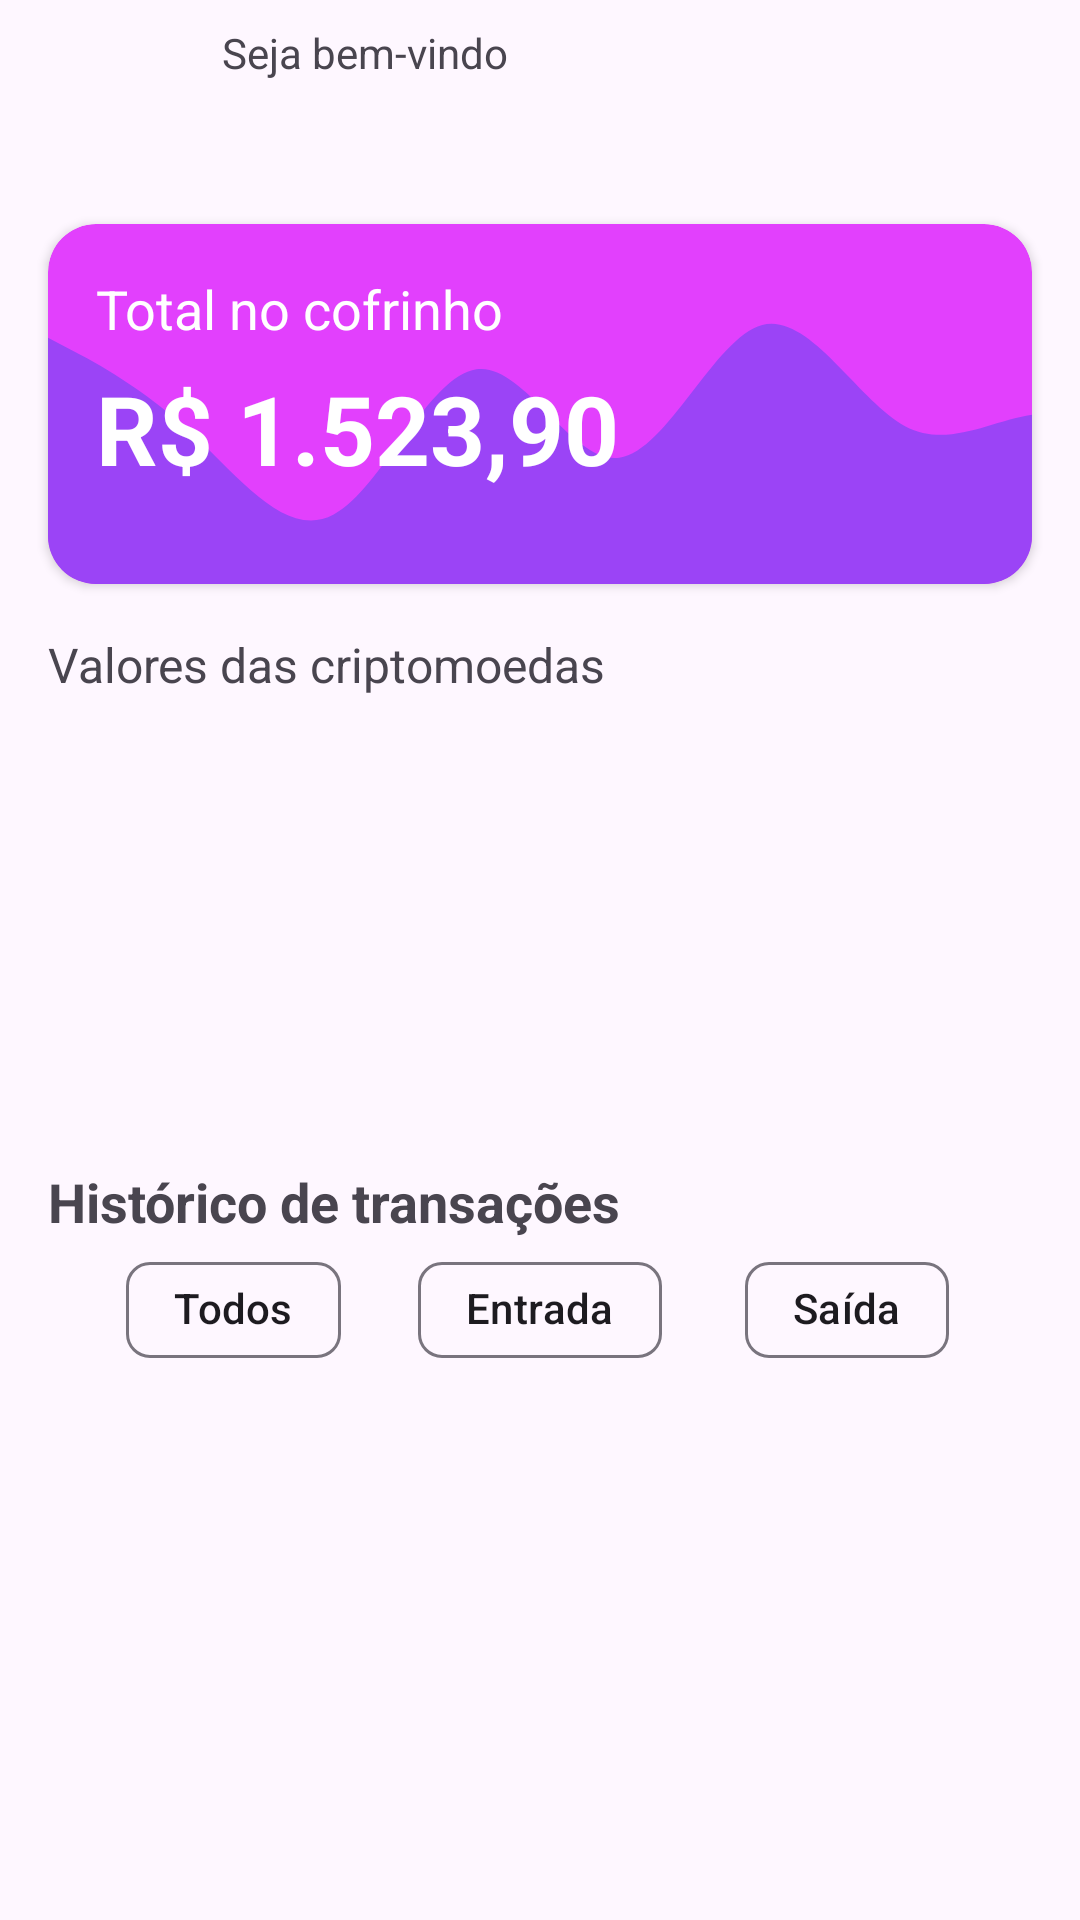

Android layout source for this screen:
<!-- AndroidManifest.xml: application theme Theme.KleverCofrinho -->
<!-- res/layout/fragment_home.xml -->
<?xml version="1.0" encoding="utf-8"?>
<androidx.constraintlayout.widget.ConstraintLayout xmlns:android="http://schemas.android.com/apk/res/android"
    xmlns:app="http://schemas.android.com/apk/res-auto"
    xmlns:tools="http://schemas.android.com/tools"
    android:layout_width="match_parent"
    android:layout_height="match_parent">

    <ImageView
        android:id="@+id/iv_your_picture"
        android:layout_width="50dp"
        android:layout_height="50dp"
        android:layout_marginStart="8dp"
        android:layout_marginTop="8dp"
        app:layout_constraintStart_toStartOf="parent"
        app:layout_constraintTop_toTopOf="parent"
        tools:srcCompat="@tools:sample/avatars" />

    <TextView
        android:id="@+id/txt_welcome"
        android:layout_width="wrap_content"
        android:layout_height="wrap_content"
        android:text="Seja bem-vindo"
        android:layout_marginStart="16dp"
        app:layout_constraintStart_toEndOf="@+id/iv_your_picture"
        app:layout_constraintTop_toTopOf="@+id/iv_your_picture" />

    <TextView
        android:id="@+id/tv_your_name"
        android:layout_width="wrap_content"
        android:layout_height="wrap_content"
        android:layout_marginStart="16dp"
        android:textSize="24sp"
        android:textStyle="bold"
        app:layout_constraintBottom_toBottomOf="@+id/iv_your_picture"
        app:layout_constraintStart_toEndOf="@+id/iv_your_picture"
        app:layout_constraintTop_toBottomOf="@+id/txt_welcome"
        tools:text="Pedro Rezende" />

    <androidx.cardview.widget.CardView
        android:id="@+id/cardView"
        android:layout_width="0dp"
        android:layout_height="120dp"
        android:layout_margin="16dp"
        android:foreground="@drawable/wave"
        android:foregroundGravity="fill_horizontal|top"
        app:cardBackgroundColor="#E240FD"
        app:cardCornerRadius="16dp"
        app:layout_constraintEnd_toEndOf="parent"
        app:layout_constraintStart_toStartOf="parent"
        app:layout_constraintTop_toBottomOf="@+id/tv_your_name">

        <androidx.constraintlayout.widget.ConstraintLayout
            android:layout_width="match_parent"
            android:layout_height="match_parent">

            <TextView
                android:id="@+id/txt_total_piggy_bank"
                android:layout_width="wrap_content"
                android:layout_height="wrap_content"
                android:layout_margin="16dp"
                android:text="Total no cofrinho"
                android:textColor="@color/white"
                android:textSize="18sp"
                app:layout_constraintStart_toStartOf="parent"
                app:layout_constraintTop_toTopOf="parent" />

        </androidx.constraintlayout.widget.ConstraintLayout>
    </androidx.cardview.widget.CardView>

    <TextView
        android:id="@+id/tv_value_all"
        android:layout_width="wrap_content"
        android:layout_height="wrap_content"
        android:layout_marginTop="16dp"
        android:layout_marginStart="16dp"
        android:elevation="10dp"
        android:text="R$ 1.523,90"
        android:textColor="@color/white"
        android:textSize="32sp"
        android:textStyle="bold"
        app:layout_constraintBottom_toBottomOf="@+id/cardView"
        app:layout_constraintStart_toStartOf="@+id/cardView"
        app:layout_constraintTop_toTopOf="@+id/cardView" />

    <TextView
        android:id="@+id/textView2"
        android:layout_width="wrap_content"
        android:layout_height="wrap_content"
        android:text="Valores das criptomoedas"
        android:textSize="16sp"
        android:layout_marginTop="16dp"
        app:layout_constraintStart_toStartOf="@+id/cardView"
        app:layout_constraintTop_toBottomOf="@+id/cardView" />

    <androidx.recyclerview.widget.RecyclerView
        android:id="@+id/recyclerView"
        android:layout_width="0dp"
        android:layout_height="140dp"
        android:layout_margin="16dp"
        android:orientation="horizontal"
        app:layoutManager="androidx.recyclerview.widget.GridLayoutManager"
        app:layout_constraintEnd_toEndOf="parent"
        app:layout_constraintStart_toStartOf="parent"
        app:layout_constraintTop_toBottomOf="@+id/textView2"
        tools:itemCount="5"
        tools:listitem="@layout/item_cripto" />

    <TextView
        android:id="@+id/txt_historic_trans"
        android:layout_width="wrap_content"
        android:layout_height="wrap_content"
        android:text="Histórico de transações"
        android:textSize="18sp"
        android:textStyle="bold"
        android:layout_marginStart="16dp"
        app:layout_constraintStart_toStartOf="parent"
        app:layout_constraintTop_toBottomOf="@+id/recyclerView" />

    <com.google.android.material.chip.ChipGroup
        android:id="@+id/chipGroup"
        android:layout_width="0dp"
        android:layout_height="wrap_content"
        android:orientation="horizontal"
        app:layout_constraintEnd_toEndOf="parent"
        app:layout_constraintStart_toStartOf="parent"
        app:layout_constraintTop_toBottomOf="@+id/txt_historic_trans">

        <androidx.constraintlayout.widget.ConstraintLayout
            android:layout_width="match_parent"
            android:layout_height="match_parent">

            <com.google.android.material.chip.Chip
                android:id="@+id/chip_all"
                android:layout_width="wrap_content"
                android:layout_height="wrap_content"
                android:layout_marginStart="16dp"
                android:text="Todos"
                app:layout_constraintBottom_toBottomOf="parent"
                app:layout_constraintEnd_toStartOf="@+id/chip_opend"
                app:layout_constraintStart_toStartOf="parent"
                app:layout_constraintTop_toTopOf="parent" />

            <com.google.android.material.chip.Chip
                android:id="@+id/chip_opend"
                android:layout_width="wrap_content"
                android:layout_height="wrap_content"
                android:text="Entrada"
                app:layout_constraintBottom_toBottomOf="parent"
                app:layout_constraintEnd_toEndOf="parent"
                app:layout_constraintStart_toStartOf="parent"
                app:layout_constraintTop_toTopOf="parent" />

            <com.google.android.material.chip.Chip
                android:id="@+id/chip_exit"
                android:layout_width="wrap_content"
                android:layout_height="wrap_content"
                android:layout_marginEnd="16dp"
                android:text="Saída"
                app:layout_constraintBottom_toBottomOf="parent"
                app:layout_constraintEnd_toEndOf="parent"
                app:layout_constraintStart_toEndOf="@+id/chip_opend"
                app:layout_constraintTop_toTopOf="parent" />

        </androidx.constraintlayout.widget.ConstraintLayout>
    </com.google.android.material.chip.ChipGroup>

    <androidx.recyclerview.widget.RecyclerView
        android:layout_width="0dp"
        android:layout_height="0dp"
        app:layoutManager="androidx.recyclerview.widget.LinearLayoutManager"
        tools:itemCount="5"
        tools:listitem="@layout/item_transaction"
        app:layout_constraintBottom_toBottomOf="parent"
        app:layout_constraintEnd_toEndOf="parent"
        app:layout_constraintStart_toStartOf="parent"
        app:layout_constraintTop_toBottomOf="@+id/chipGroup" />


</androidx.constraintlayout.widget.ConstraintLayout>
<!-- res/layout/item_cripto.xml (included above) -->
<?xml version="1.0" encoding="utf-8"?>
<androidx.constraintlayout.widget.ConstraintLayout xmlns:android="http://schemas.android.com/apk/res/android"
    xmlns:app="http://schemas.android.com/apk/res-auto"
    xmlns:tools="http://schemas.android.com/tools"
    android:layout_width="wrap_content"
    android:layout_height="wrap_content"
    android:layout_gravity="center">

    <androidx.cardview.widget.CardView
        android:layout_width="180dp"
        android:layout_height="130dp"
        app:cardCornerRadius="16dp"
        android:layout_marginEnd="4dp"
        app:layout_constraintBottom_toBottomOf="parent"
        app:layout_constraintEnd_toEndOf="parent"
        app:layout_constraintStart_toStartOf="parent"
        app:layout_constraintTop_toTopOf="parent">

        <androidx.constraintlayout.widget.ConstraintLayout
            android:layout_width="match_parent"
            android:layout_height="match_parent"
            android:layout_margin="8dp">

            <ImageView
                android:id="@+id/iv_cripto"
                android:layout_width="50dp"
                android:layout_height="50dp"
                app:layout_constraintStart_toStartOf="parent"
                app:layout_constraintTop_toTopOf="parent"
                tools:srcCompat="@tools:sample/avatars" />

            <TextView
                android:id="@+id/tv_sigla"
                android:layout_width="wrap_content"
                android:layout_height="wrap_content"
                android:layout_marginStart="4dp"
                tools:text="ETH"
                android:textSize="18sp"
                android:textStyle="bold"
                app:layout_constraintStart_toEndOf="@+id/iv_cripto"
                app:layout_constraintTop_toTopOf="@+id/iv_cripto" />

            <TextView
                android:id="@+id/tv_name_cripto"
                android:layout_width="wrap_content"
                android:layout_height="wrap_content"
                android:layout_marginStart="4dp"
                tools:text="Etherium"
                app:layout_constraintStart_toEndOf="@+id/iv_cripto"
                app:layout_constraintTop_toBottomOf="@+id/tv_sigla" />

            <View
                android:id="@+id/line"
                android:layout_width="match_parent"
                android:layout_height="2dp"
                android:background="@color/primaryColor"
                android:elevation="2dp"
                android:layout_marginTop="8dp"
                android:layout_marginHorizontal="16dp"
                app:layout_constraintStart_toStartOf="parent"
                app:layout_constraintEnd_toEndOf="parent"
                app:layout_constraintTop_toBottomOf="@id/iv_cripto"/>

            <TextView
                android:id="@+id/textView3"
                android:layout_width="wrap_content"
                android:layout_height="wrap_content"
                android:text="Quanto eu tenho:"
                android:layout_marginTop="4dp"
                app:layout_constraintStart_toStartOf="parent"
                app:layout_constraintTop_toBottomOf="@+id/line" />

            <TextView
                android:id="@+id/tv_value_all_for_cripto"
                android:layout_width="wrap_content"
                android:layout_height="wrap_content"
                android:textSize="18sp"
                android:textStyle="bold"
                app:layout_constraintBottom_toBottomOf="parent"
                app:layout_constraintEnd_toEndOf="parent"
                app:layout_constraintStart_toStartOf="parent"
                app:layout_constraintTop_toBottomOf="@+id/textView3"
                tools:text="R$250.60" />


        </androidx.constraintlayout.widget.ConstraintLayout>
    </androidx.cardview.widget.CardView>
</androidx.constraintlayout.widget.ConstraintLayout>
<!-- res/layout/item_transaction.xml (included above) -->
<?xml version="1.0" encoding="utf-8"?>
<androidx.constraintlayout.widget.ConstraintLayout xmlns:android="http://schemas.android.com/apk/res/android"
    android:layout_width="match_parent"
    android:layout_height="wrap_content"
    xmlns:app="http://schemas.android.com/apk/res-auto"
    xmlns:tools="http://schemas.android.com/tools">

    <androidx.cardview.widget.CardView
        android:layout_width="0dp"
        android:layout_height="80dp"
        app:cardCornerRadius="16dp"
        android:layout_marginHorizontal="12dp"
        android:layout_marginBottom="4dp"
        app:layout_constraintBottom_toBottomOf="parent"
        app:layout_constraintEnd_toEndOf="parent"
        app:layout_constraintStart_toStartOf="parent"
        app:layout_constraintTop_toTopOf="parent">

        <androidx.constraintlayout.widget.ConstraintLayout
            android:layout_width="match_parent"
            android:layout_height="match_parent"
            android:layout_margin="8dp">

            <ImageView
                android:id="@+id/iv_cripto"
                android:layout_width="50dp"
                android:layout_height="50dp"
                app:layout_constraintBottom_toBottomOf="parent"
                app:layout_constraintStart_toStartOf="parent"
                app:layout_constraintTop_toTopOf="parent"
                tools:srcCompat="@tools:sample/avatars" />

            <TextView
                android:id="@+id/tv_sigla"
                android:layout_width="wrap_content"
                android:layout_height="wrap_content"
                android:layout_marginStart="4dp"
                android:textSize="18sp"
                android:textStyle="bold"
                app:layout_constraintStart_toEndOf="@+id/iv_cripto"
                app:layout_constraintTop_toTopOf="@+id/iv_cripto"
                tools:text="ETH" />

            <TextView
                android:id="@+id/tv_name_cripto"
                android:layout_width="wrap_content"
                android:layout_height="wrap_content"
                android:layout_marginStart="4dp"
                app:layout_constraintStart_toEndOf="@+id/iv_cripto"
                app:layout_constraintTop_toBottomOf="@+id/tv_sigla"
                tools:text="Etherium" />

            <TextView
                android:id="@+id/textView"
                android:layout_width="wrap_content"
                android:layout_height="wrap_content"
                tools:text="R$250.60"
                android:textSize="24sp"
                android:textStyle="bold"
                android:layout_marginEnd="16dp"
                app:layout_constraintBottom_toBottomOf="parent"
                app:layout_constraintEnd_toEndOf="parent"
                app:layout_constraintTop_toTopOf="parent" />

        </androidx.constraintlayout.widget.ConstraintLayout>
    </androidx.cardview.widget.CardView>
</androidx.constraintlayout.widget.ConstraintLayout>
<!-- resources referenced by this layout -->
<resources>
  <color name="primaryColor">#AA33B5</color>
  <color name="white">#FFFFFFFF</color>
  <!-- drawable wave (drawable) -->
  <vector xmlns:android="http://schemas.android.com/apk/res/android"
  android:width="1440dp"
  android:height="150dp"
  android:viewportWidth="1240"
  android:viewportHeight="380">
  <path
      android:pathData="M0,96L30,106.7C60,117,120,139,180,176C240,213,300,267,360,245.3C420,224,480,128,540,122.7C600,117,660,203,720,197.3C780,192,840,96,900,85.3C960,75,1020,149,1080,170.7C1140,192,1200,160,1260,160C1320,160,1380,192,1410,208L1440,224L1440,320L1410,320C1380,320,1320,320,1260,320C1200,320,1140,320,1080,320C1020,320,960,320,900,320C840,320,780,320,720,320C660,320,600,320,540,320C480,320,420,320,360,320C300,320,240,320,180,320C120,320,60,320,30,320L0,320Z"
      android:fillColor="#9b44f6"/>
  </vector>
  <style name="Theme.KleverCofrinho" parent="Base.Theme.KleverCofrinho" />
  <style name="Base.Theme.KleverCofrinho" parent="Theme.Material3.DayNight.NoActionBar">
          
          
      </style>
</resources>
